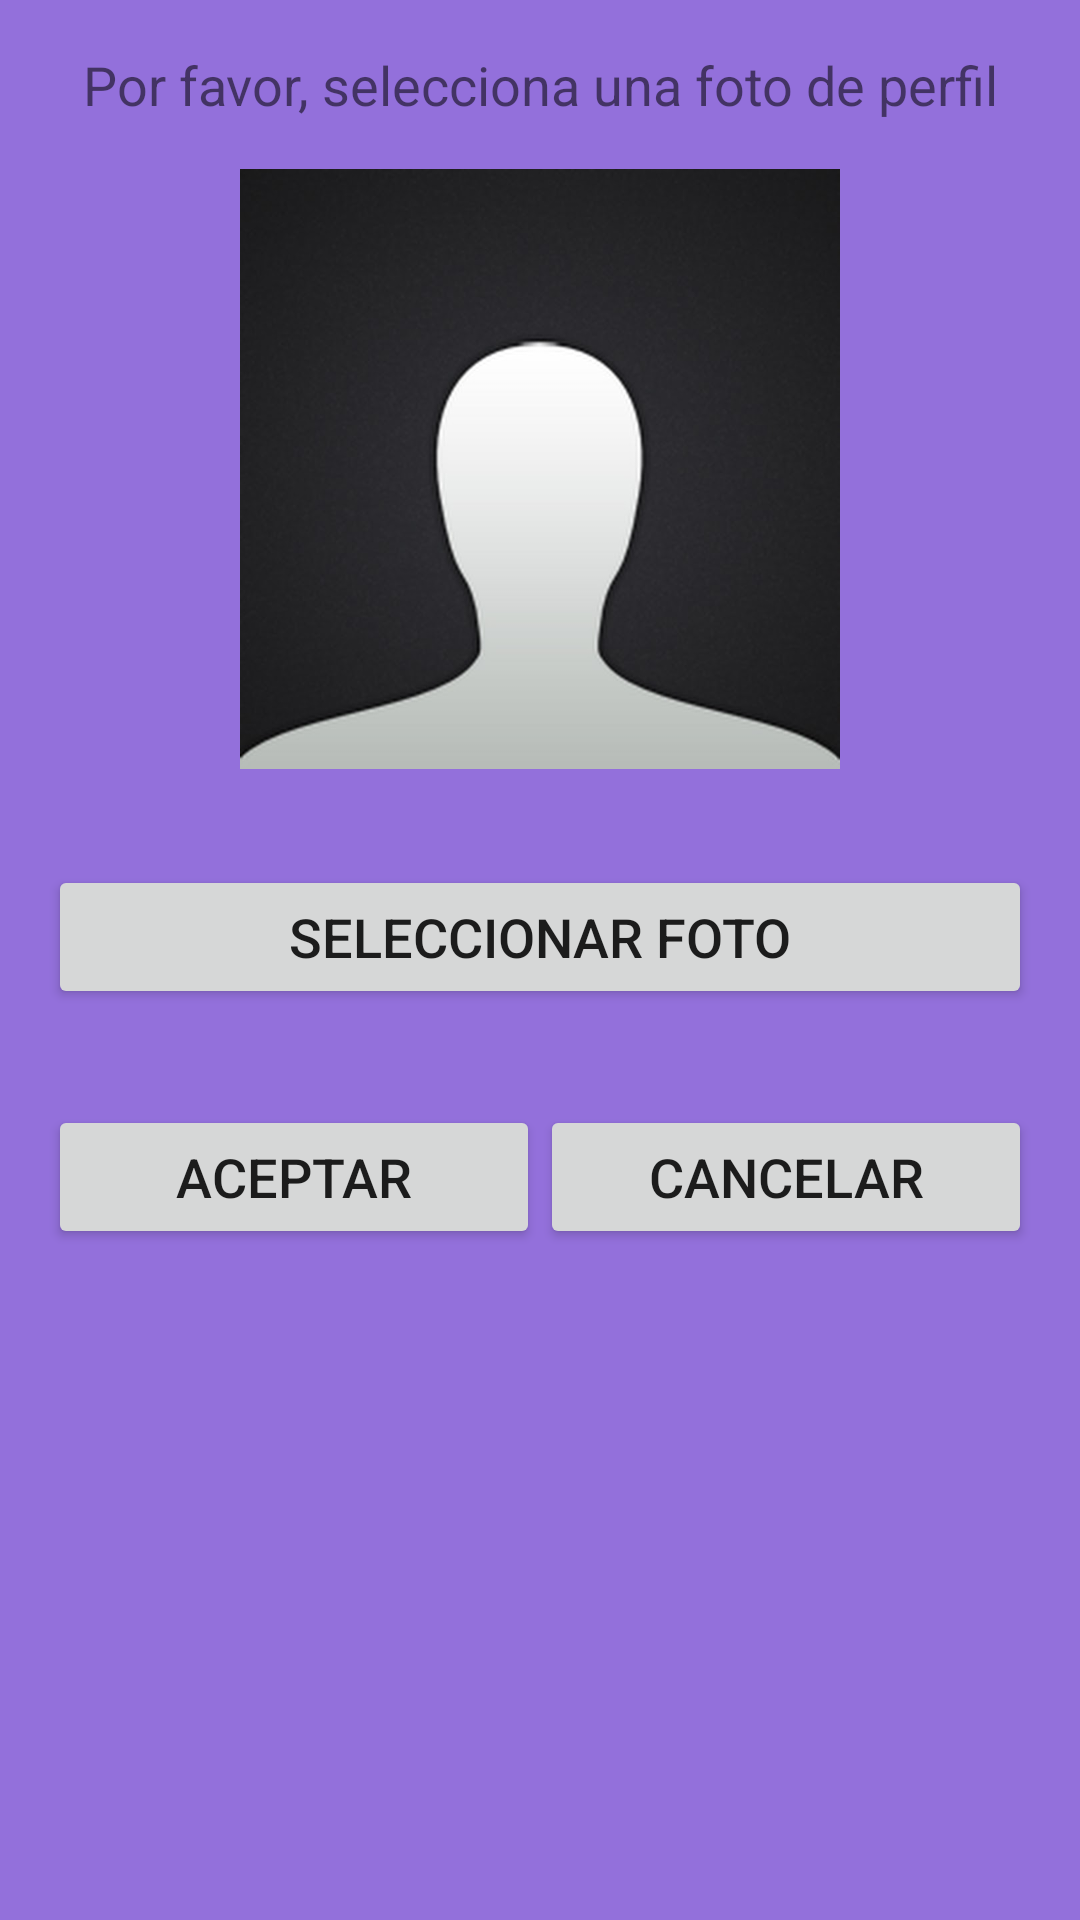

Here is an Android app screen rendered from its layout file. Give the layout XML and the strings, colors and styles it references.
<!-- AndroidManifest.xml: application theme Theme.Segundoparcial -->
<!-- res/layout/dialogofoto.xml -->
<?xml version="1.0" encoding="utf-8"?>
<LinearLayout xmlns:android="http://schemas.android.com/apk/res/android"
    android:layout_width="match_parent"
    android:layout_height="wrap_content"
    android:orientation="vertical"
    android:padding="16dp"
    android:background="#9370DB">

    <TextView
        android:layout_width="match_parent"
        android:layout_height="wrap_content"
        android:text="Por favor, selecciona una foto de perfil"
        android:textSize="18sp"
        android:textAlignment="center" />

    <ImageView
        android:id="@+id/imageViewProfilePhoto"
        android:layout_width="200dp"
        android:layout_height="200dp"
        android:layout_gravity="center"
        android:src="@drawable/R"
        android:scaleType="centerCrop"
        android:layout_marginTop="16dp"
        android:layout_marginBottom="16dp"/>

    <Button
        android:id="@+id/btnChoosePhoto"
        android:layout_width="match_parent"
        android:layout_height="wrap_content"
        android:text="Seleccionar foto"
        android:textSize="18sp"
        android:layout_marginTop="16dp"
        android:layout_marginBottom="16dp"/>

    <LinearLayout
        android:layout_width="match_parent"
        android:layout_height="wrap_content"
        android:orientation="horizontal">

        <Button
            android:id="@+id/btnAceptar"
            android:layout_width="0dp"
            android:layout_height="wrap_content"
            android:layout_weight="1"
            android:text="Aceptar"
            android:textSize="18sp"
            android:layout_marginTop="16dp"
            android:layout_marginBottom="16dp"/>

        <Button
            android:id="@+id/btnCancelar"
            android:layout_width="0dp"
            android:layout_height="wrap_content"
            android:layout_weight="1"
            android:text="Cancelar"
            android:textSize="18sp"
            android:layout_marginTop="16dp"
            android:layout_marginBottom="16dp"/>
    </LinearLayout>

</LinearLayout>
<!-- resources referenced by this layout -->
<resources>
  <!-- drawable R: jpg bitmap (drawable, 28999 bytes) -->
  <style name="Theme.Segundoparcial" parent="Theme.MaterialComponents.DayNight.DarkActionBar">
          
          <item name="colorPrimary">@color/purple_500</item>
          <item name="colorPrimaryVariant">@color/purple_700</item>
          <item name="colorOnPrimary">@color/white</item>
          
          <item name="colorSecondary">@color/teal_200</item>
          <item name="colorSecondaryVariant">@color/teal_700</item>
          <item name="colorOnSecondary">@color/black</item>
          
          <item name="android:statusBarColor">?attr/colorPrimaryVariant</item>
          
      </style>
  <!-- not gathered from this repository: default colours our renderer supplied (Android Studio template values) -->
  <color name="purple_500">#FF6200EE</color>
  <color name="purple_700">#FF3700B3</color>
  <color name="teal_200">#FF03DAC5</color>
  <color name="teal_700">#FF018786</color>
  <color name="black">#FF000000</color>
  <color name="white">#FFFFFFFF</color>
</resources>
